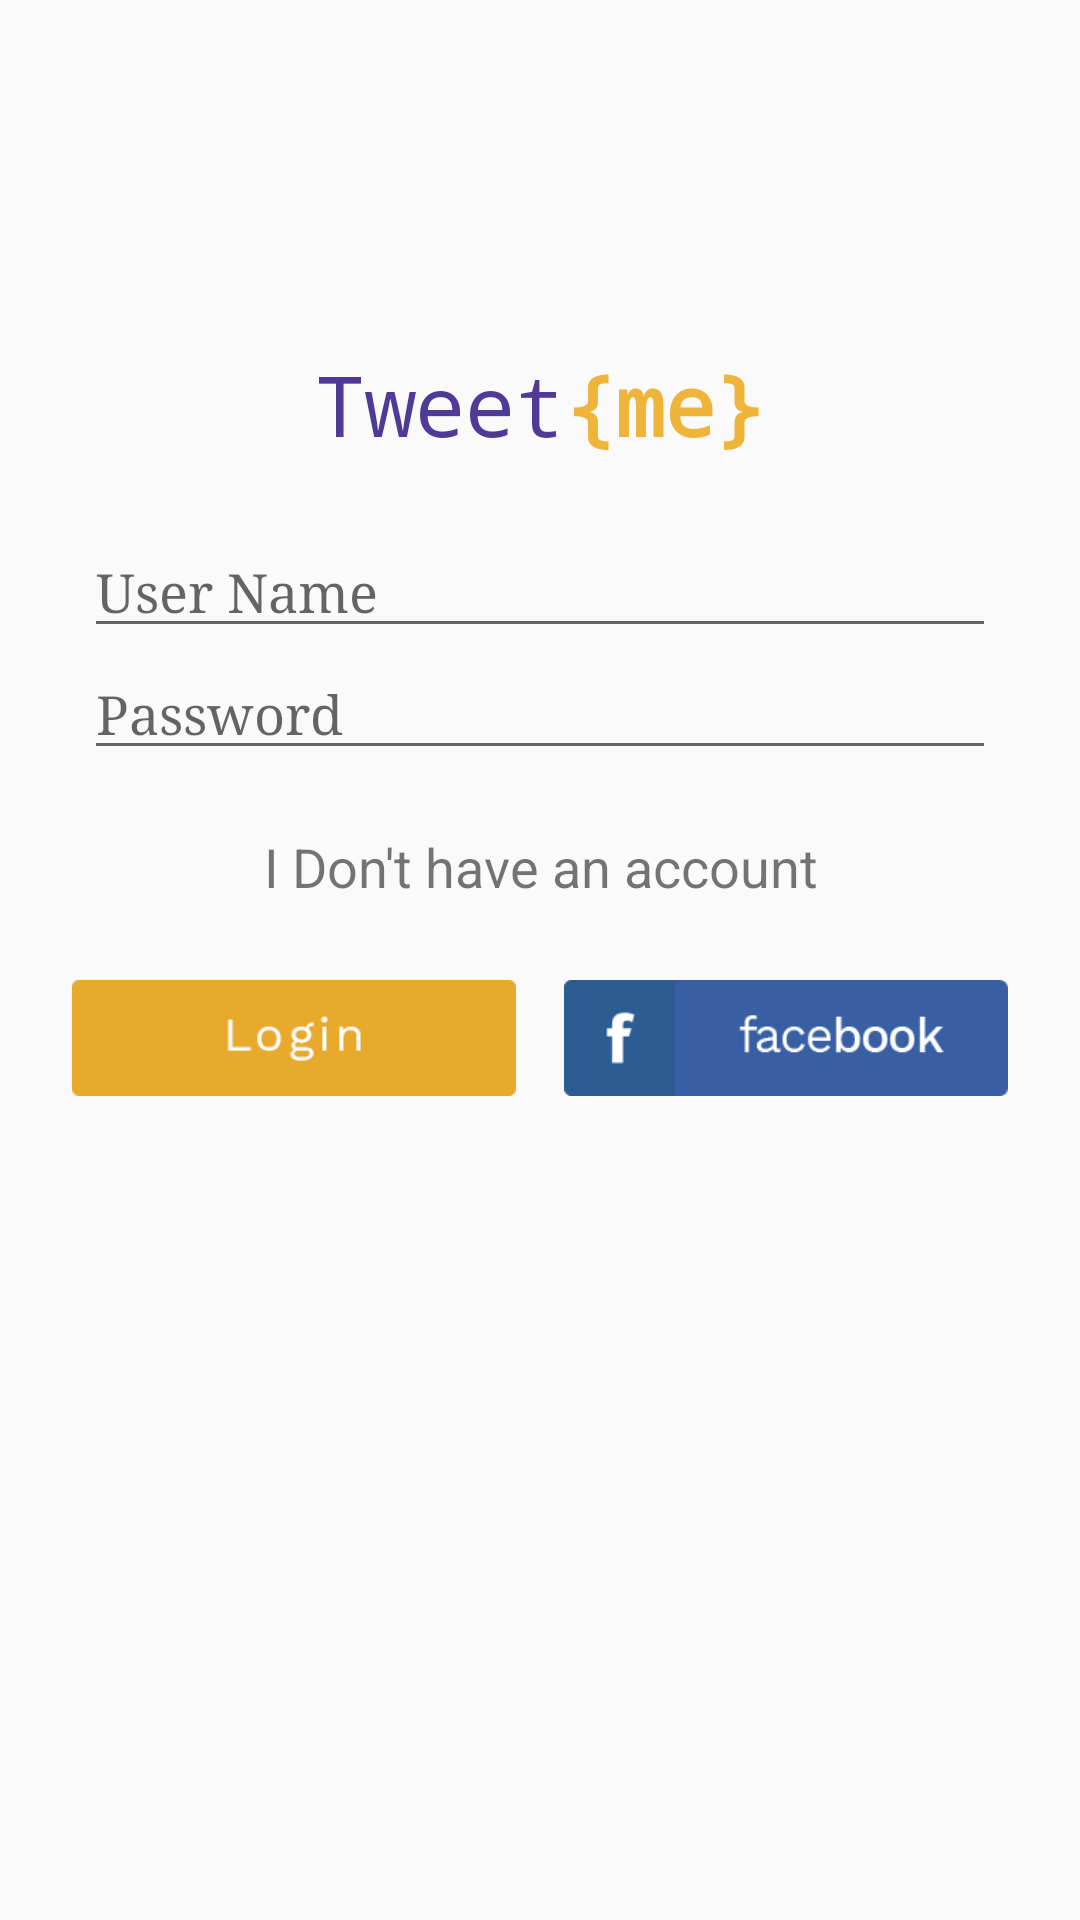

Write the Android layout XML for this screen, with the resource values it uses.
<!-- AndroidManifest.xml: application theme AppTheme -->
<!-- res/layout/activity_login.xml -->
<?xml version="1.0" encoding="utf-8"?>
<RelativeLayout xmlns:android="http://schemas.android.com/apk/res/android"
                xmlns:app="http://schemas.android.com/apk/res-auto"
                android:layout_width="match_parent"
                android:layout_height="match_parent" android:padding="16dp">

  <ProgressBar
      style="?android:attr/progressBarStyleHorizontal"
      android:layout_width="match_parent"
      android:layout_height="wrap_content"
      android:indeterminateOnly="true"
      android:layout_alignParentTop="true" android:layout_alignParentLeft="true"
      android:layout_alignParentStart="true" android:id="@+id/loginProgressBar"
      android:visibility="gone"/>
  <LinearLayout
      android:orientation="vertical"
      android:layout_width="match_parent"
      android:layout_height="wrap_content"
      android:id="@+id/appNameLayout"
      android:layout_alignParentTop="true"
      android:layout_alignParentLeft="true" android:layout_alignParentStart="true"
      android:layout_marginTop="22dp">
    <ImageView
        android:layout_width="match_parent"
        app:srcCompat="@drawable/bird"
        android:id="@+id/imageView" android:scaleType="fitCenter"
        android:contentDescription="@string/application_face_picture" android:layout_height="78dp"/>
    <LinearLayout
        android:orientation="horizontal"
        android:layout_width="match_parent"
        android:layout_height="wrap_content">
      <TextView
          android:text="@string/tweet"
          android:textSize="28sp"
          android:textColor="@color/colorPurple"
          android:layout_width="wrap_content"
          android:layout_height="wrap_content" android:id="@+id/appNameOneTV"
          android:layout_weight="1" android:gravity="end"
          android:typeface="monospace"/>
      <TextView
          android:text="@string/me"
          android:textSize="28sp"
          android:textColor="@color/colorOrange"
          android:textStyle="bold"
          android:layout_width="wrap_content"
          android:layout_height="wrap_content" android:id="@+id/appNameTwoTV"
          android:layout_weight="1"
          android:typeface="monospace"/>
    </LinearLayout>
  </LinearLayout>
  <LinearLayout
      android:orientation="vertical"
      android:layout_width="match_parent"
      android:layout_height="wrap_content"
      android:layout_centerInParent="false"
      android:layout_alignWithParentIfMissing="false"
      android:id="@+id/inputFieldsLayout"
      android:layout_below="@+id/appNameLayout"
      android:layout_marginTop="22dp"
      android:layout_alignParentLeft="true" android:layout_alignParentStart="true">
    <EditText
        android:layout_width="match_parent"
        android:layout_height="wrap_content"
        android:inputType="textPersonName"
        android:ems="10"
        android:id="@+id/loginEditText" android:layout_gravity="center_horizontal"
        android:hint="@string/user_name"
        android:typeface="serif" android:layout_marginLeft="12dp" android:layout_marginRight="12dp"/>
    <EditText
        android:layout_width="match_parent"
        android:layout_height="wrap_content"
        android:inputType="textPassword"
        android:ems="10"
        android:id="@+id/passwordEditText" android:layout_gravity="center_horizontal"
        android:hint="@string/password"
        android:typeface="serif" android:layout_marginLeft="12dp"
        android:layout_marginRight="12dp"/>
    <TextView
        android:text="@string/i_don_t_have_an_account"
        android:layout_width="match_parent"
        android:layout_height="wrap_content" android:id="@+id/signUpTV"
        android:gravity="center_horizontal"
        android:textSize="18sp"
        android:paddingTop="20dp" android:paddingBottom="16dp"/>
    <LinearLayout
        android:orientation="horizontal"
        android:layout_width="match_parent"
        android:layout_height="wrap_content" android:layout_gravity="center_horizontal">
      <ImageView
          android:layout_width="match_parent"
          android:id="@+id/signInButton" android:layout_weight="1"
          android:layout_margin="8dp"
          android:layout_marginRight="4dp"
          android:layout_marginEnd="4dp"
          app:srcCompat="@drawable/login" android:scaleType="fitCenter"
          android:layout_height="42dp"/>
      <ImageView
          android:layout_width="match_parent"
          android:layout_height="42dp"
          android:id="@+id/loginFacebookButton"
          android:layout_weight="1"
          android:layout_margin="8dp"
          android:layout_marginLeft="4dp"
          android:layout_marginStart="4dp"
          android:scaleType="fitCenter"
          app:srcCompat="@drawable/fb"/>

    </LinearLayout>
  </LinearLayout>
</RelativeLayout>
<!-- resources referenced by this layout -->
<resources>
  <color name="colorOrange">#efb43a</color>
  <color name="colorPurple">#4f3a97</color>
  <!-- drawable fb: png bitmap (drawable, 3196 bytes) -->
  <!-- drawable login: png bitmap (drawable, 1950 bytes) -->
  <string name="application_face_picture">Application Face Picture</string>
  <string name="i_don_t_have_an_account">I Don\'t have an account</string>
  <string name="me">{me}</string>
  <string name="password">Password</string>
  <string name="tweet">Tweet</string>
  <string name="user_name">User Name</string>
  <style name="AppTheme" parent="Theme.AppCompat.Light.DarkActionBar">
      
      <item name="colorAccent">@color/colorOrange</item>
      <item name="colorPrimary">@android:color/background_light</item>
      <item name="colorPrimaryDark">@color/colorPrimaryDark</item>
      <item name="buttonStyle">@style/MyButton</item>
      <item name="android:windowFullscreen">true</item>
      <item name="android:windowContentOverlay">@null</item>
  
      <item name="actionMenuTextColor">@color/colorPurple</item>
      <item name="android:actionMenuTextColor">@color/colorPurple</item>
      <item name="android:actionButtonStyle">@style/AppTheme.Widget.ActionButton</item>
    </style>
  <color name="colorPrimaryDark">#888888</color>
  <style name="MyButton" parent="Widget.AppCompat.Button">
      <item name="android:textAllCaps">false</item>
    </style>
  <style name="AppTheme.Widget.ActionButton" parent="@style/Widget.AppCompat.ActionButton">
      <item name="textAllCaps">false</item>
      <item name="android:textSize">16sp</item>
    </style>
</resources>
